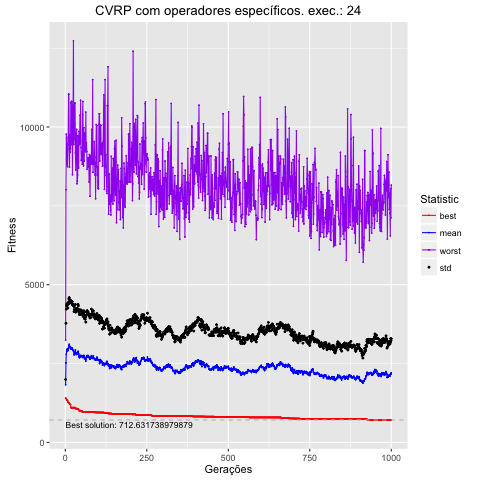

Data behind this chart, as committed beside it:
, Total, Media, DesvPad, Minimo, Maximo
1, 1827373, 1827, 167.3, 1409, 3242
2, 2521323, 2521, 1257, 1391, 8012
3, 2798675, 2799, 1429, 1386, 9773
4, 2872098, 2872, 1457, 1350, 9626
5, 2929010, 2929, 1456, 1336, 9398
6, 2952765, 2953, 1436, 1336, 8805
7, 2972424, 2972, 1434, 1329, 8742
8, 2906953, 2907, 1356, 1273, 9452
9, 2963446, 2963, 1414, 1273, 9677
10, 2985903, 2986, 1463, 1268, 11040
11, 3068409, 3068, 1479, 1258, 11040
12, 3112221, 3112, 1479, 1235, 9306
13, 3039372, 3039, 1458, 1235, 8728
14, 3049089, 3049, 1470, 1211, 9756
15, 2998770, 2999, 1425, 1198, 9197
16, 3019208, 3019, 1491, 1198, 9309
17, 2965803, 2966, 1484, 1102, 10770
18, 2978456, 2978, 1488, 1102, 9440
19, 2972012, 2972, 1443, 1102, 10813
20, 2998345, 2998, 1457, 1102, 10813
21, 2982573, 2983, 1482, 1102, 10521
22, 2960026, 2960, 1399, 1102, 8486
23, 2933885, 2934, 1454, 1102, 9537
24, 2912052, 2912, 1436, 1102, 10690
25, 2906809, 2907, 1472, 1102, 12729
26, 2879761, 2880, 1443, 1102, 9445
27, 2775426, 2775, 1374, 1102, 9623
28, 2816556, 2817, 1383, 1102, 10114
29, 2850050, 2850, 1406, 1102, 10747
30, 2852423, 2852, 1415, 1102, 10759
31, 2934968, 2935, 1438, 1102, 9179
32, 2812004, 2812, 1319, 1069, 8633
33, 2834416, 2834, 1401, 1069, 9809
34, 2787256, 2787, 1410, 1069, 8889
35, 2804640, 2805, 1382, 1069, 9924
36, 2815290, 2815, 1368, 1069, 8201
37, 2853217, 2853, 1400, 1069, 8280
38, 2814015, 2814, 1403, 1069, 8477
39, 2890837, 2891, 1485, 1051, 9723
40, 2868459, 2868, 1463, 1051, 8883
41, 2807646, 2808, 1409, 1048, 8700
42, 2727861, 2728, 1398, 1006, 9863
43, 2687613, 2688, 1367, 1006, 9445
44, 2687661, 2688, 1364, 1006, 9454
45, 2764513, 2765, 1441, 1006, 10371
46, 2712789, 2713, 1342, 1006, 9480
47, 2725145, 2725, 1448, 1006, 10848
48, 2718373, 2718, 1354, 1006, 9348
49, 2754535, 2755, 1441, 1004, 8940
50, 2734136, 2734, 1413, 1004, 8985
51, 2749635, 2750, 1396, 999.9, 9209
52, 2716931, 2717, 1345, 964.5, 8823
53, 2713135, 2713, 1358, 964.5, 10392
54, 2689269, 2689, 1340, 964.5, 10809
55, 2700477, 2700, 1291, 964.5, 8865
56, 2726235, 2726, 1367, 964.5, 8769
57, 2760667, 2761, 1413, 964.5, 9978
58, 2734767, 2735, 1388, 964.5, 8922
59, 2655044, 2655, 1268, 964.5, 9674
60, 2699520, 2700, 1327, 964.5, 9807
... 940 more rows
